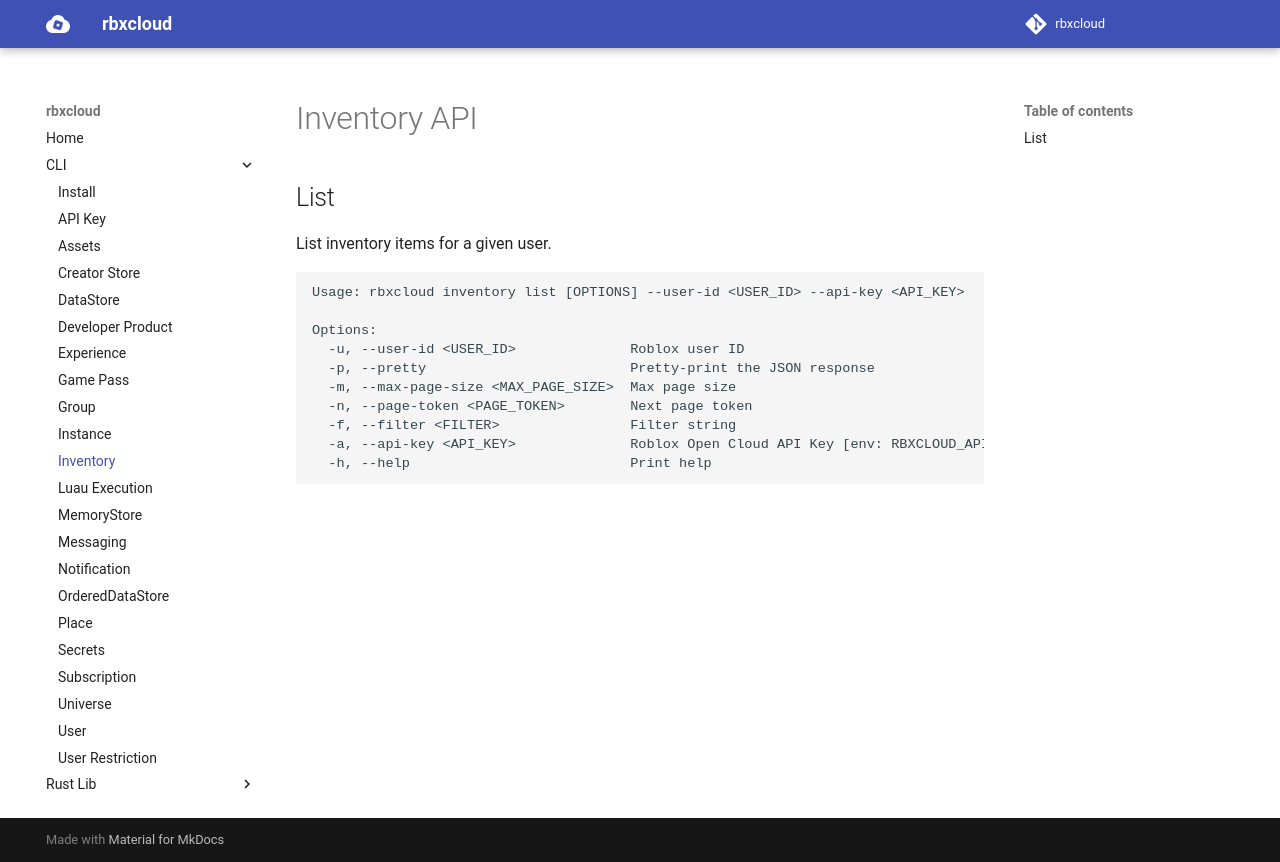

repository: Stinson-Moss/rbxcloud · page: cli/cli-inventory/index.html · generator: mkdocs

# Inventory API

## List
List inventory items for a given user.

```
Usage: rbxcloud inventory list [OPTIONS] --user-id <USER_ID> --api-key <API_KEY>

Options:
  -u, --user-id <USER_ID>              Roblox user ID
  -p, --pretty                         Pretty-print the JSON response
  -m, --max-page-size <MAX_PAGE_SIZE>  Max page size
  -n, --page-token <PAGE_TOKEN>        Next page token
  -f, --filter <FILTER>                Filter string
  -a, --api-key <API_KEY>              Roblox Open Cloud API Key [env: RBXCLOUD_API_KEY]
  -h, --help                           Print help
```
